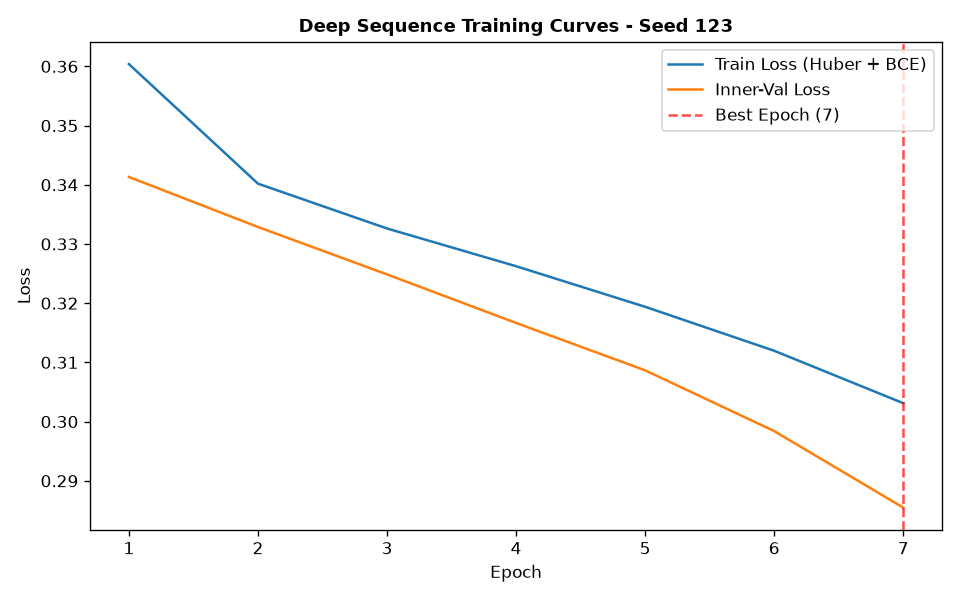

Data behind this chart, as committed beside it:
epoch, train_loss, train_ret_loss, train_dir_loss, val_loss, val_ret_loss, val_dir_loss, lr
1, 0.3604, 0.003259, 0.7143, 0.3413, 0.002081, 0.6785, 0.001
2, 0.3402, 0.001951, 0.6765, 0.3329, 0.001152, 0.6634, 0.001
3, 0.3326, 0.001106, 0.663, 0.3249, 0.0005475, 0.6486, 0.001
4, 0.3262, 0.0004626, 0.6516, 0.3167, 0.0001076, 0.6331, 0.001
5, 0.3194, 0.0001743, 0.6384, 0.3087, 6.697815988532068e-05, 0.6172, 0.001
6, 0.312, 0.0001502, 0.6236, 0.2984, 5.840983084024006e-05, 0.5967, 0.001
7, 0.3031, 0.0001448, 0.6059, 0.2855, 6.0776983000950016e-05, 0.5708, 0.001
